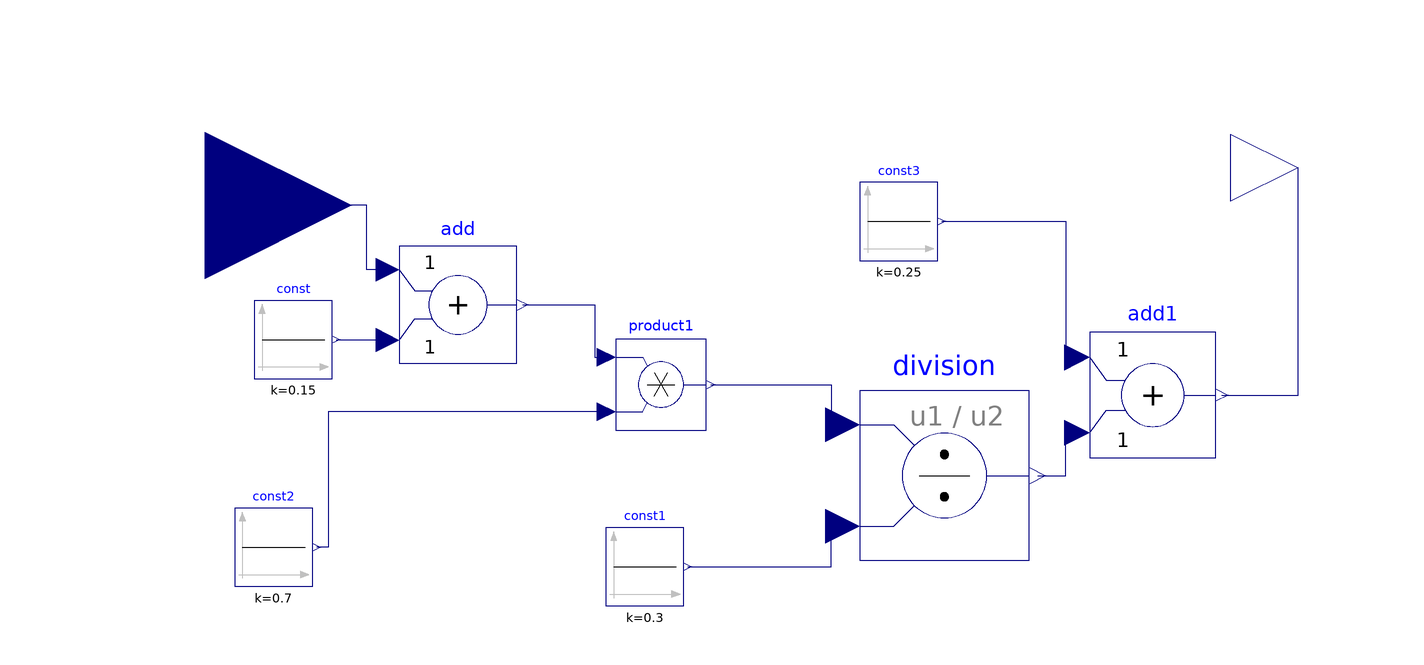

The Modelica model whose source follows is shown above as a component diagram (icons at their Placement, wires along their Line points).

model ConvertRange
    Modelica.Blocks.Interfaces.RealInput u annotation(Placement(visible = true, transformation(origin = {-147.5, 37.5}, extent = {{-37.5, -37.5}, {37.5, 37.5}}, rotation = 0), iconTransformation(origin = {-80, 8.246}, extent = {{-20, -20}, {20, 20}}, rotation = 0)));
    Modelica.Blocks.Math.Add add annotation(Placement(visible = true, transformation(origin = {-82.826, 12.03}, extent = {{-15, -15}, {15, 15}}, rotation = 0)));
    Modelica.Blocks.Sources.Constant const(k = 0.15) annotation(Placement(visible = true, transformation(origin = {-125, 3.147}, extent = {{-10, -10}, {10, 10}}, rotation = 0)));
    Modelica.Blocks.Sources.Constant const2(k = 0.7) annotation(Placement(visible = true, transformation(origin = {-130, -50}, extent = {{-10, -10}, {10, 10}}, rotation = 0)));
    Modelica.Blocks.Math.Product product1 annotation(Placement(visible = true, transformation(origin = {-30.876, -8.376}, extent = {{-11.624, -11.624}, {11.624, 11.624}}, rotation = 0)));
    Modelica.Blocks.Math.Division division annotation(Placement(visible = true, transformation(origin = {41.669, -31.669}, extent = {{-21.669, -21.669}, {21.669, 21.669}}, rotation = 0)));
    Modelica.Blocks.Sources.Constant const1(k = 0.3) annotation(Placement(visible = true, transformation(origin = {-35, -55}, extent = {{-10, -10}, {10, 10}}, rotation = 0)));
    Modelica.Blocks.Math.Add add1 annotation(Placement(visible = true, transformation(origin = {95, -11.079}, extent = {{-16.079, -16.079}, {16.079, 16.079}}, rotation = 0)));
    Modelica.Blocks.Sources.Constant const3(k = 0.25) annotation(Placement(visible = true, transformation(origin = {30, 33.376}, extent = {{-10, -10}, {10, 10}}, rotation = 0)));
    Modelica.Blocks.Interfaces.RealOutput y annotation(Placement(visible = true, transformation(origin = {132.18, 47.18}, extent = {{-17.18, -17.18}, {17.18, 17.18}}, rotation = 0), iconTransformation(origin = {95.693, -12.374}, extent = {{-10, -10}, {10, 10}}, rotation = 0)));
  equation
    connect(add1.y, y) annotation(Line(visible = true, origin = {125.682, 8.341}, points = {{-12.996, -19.42}, {6.498, -19.42}, {6.498, 38.84}}, color = {0, 0, 127}));
    connect(const3.y, add1.u1) annotation(Line(visible = true, origin = {65.529, 15.972}, points = {{-24.529, 17.404}, {7.176, 17.404}, {7.176, -17.404}, {10.176, -17.404}}, color = {0, 0, 127}));
    connect(division.y, add1.u2) annotation(Line(visible = true, origin = {71.655, -26.198}, points = {{-6.151, -5.471}, {1.05, -5.471}, {1.05, 5.471}, {4.05, 5.471}}, color = {0, 0, 127}));
    connect(const1.y, division.u2) annotation(Line(visible = true, origin = {4.25, -49.835}, points = {{-28.25, -5.165}, {8.417, -5.165}, {8.417, 5.165}, {11.417, 5.165}}, color = {0, 0, 127}));
    connect(product1.y, division.u1) annotation(Line(visible = true, origin = {5.727, -13.522}, points = {{-23.817, 5.146}, {6.939, 5.146}, {6.939, -5.146}, {9.939, -5.146}}, color = {0, 0, 127}));
    connect(product1.u2, const2.y) annotation(Line(visible = true, origin = {-98.956, -32.675}, points = {{54.131, 17.325}, {-17.044, 17.325}, {-17.044, -17.325}, {-20.044, -17.325}}, color = {0, 0, 127}));
    connect(add.y, product1.u1) annotation(Line(visible = true, origin = {-51.7, 5.314}, points = {{-14.626, 6.716}, {3.875, 6.716}, {3.875, -6.716}, {6.875, -6.716}}, color = {0, 0, 127}));
    connect(const.y, add.u2) annotation(Line(visible = true, origin = {-105.619, 3.088}, points = {{-8.381, 0.058}, {1.793, 0.058}, {1.793, -0.058}, {4.793, -0.058}}, color = {0, 0, 127}));
    connect(add.u1, u) annotation(Line(visible = true, origin = {-115.16, 29.265}, points = {{14.334, -8.235}, {9.003, -8.235}, {9.003, 8.235}, {-32.34, 8.235}}, color = {0, 0, 127}));
    annotation(Diagram(coordinateSystem(extent = {{-148.5, -105}, {148.5, 105}}, preserveAspectRatio = true, initialScale = 0.1, grid = {5, 5})));
  end ConvertRange;